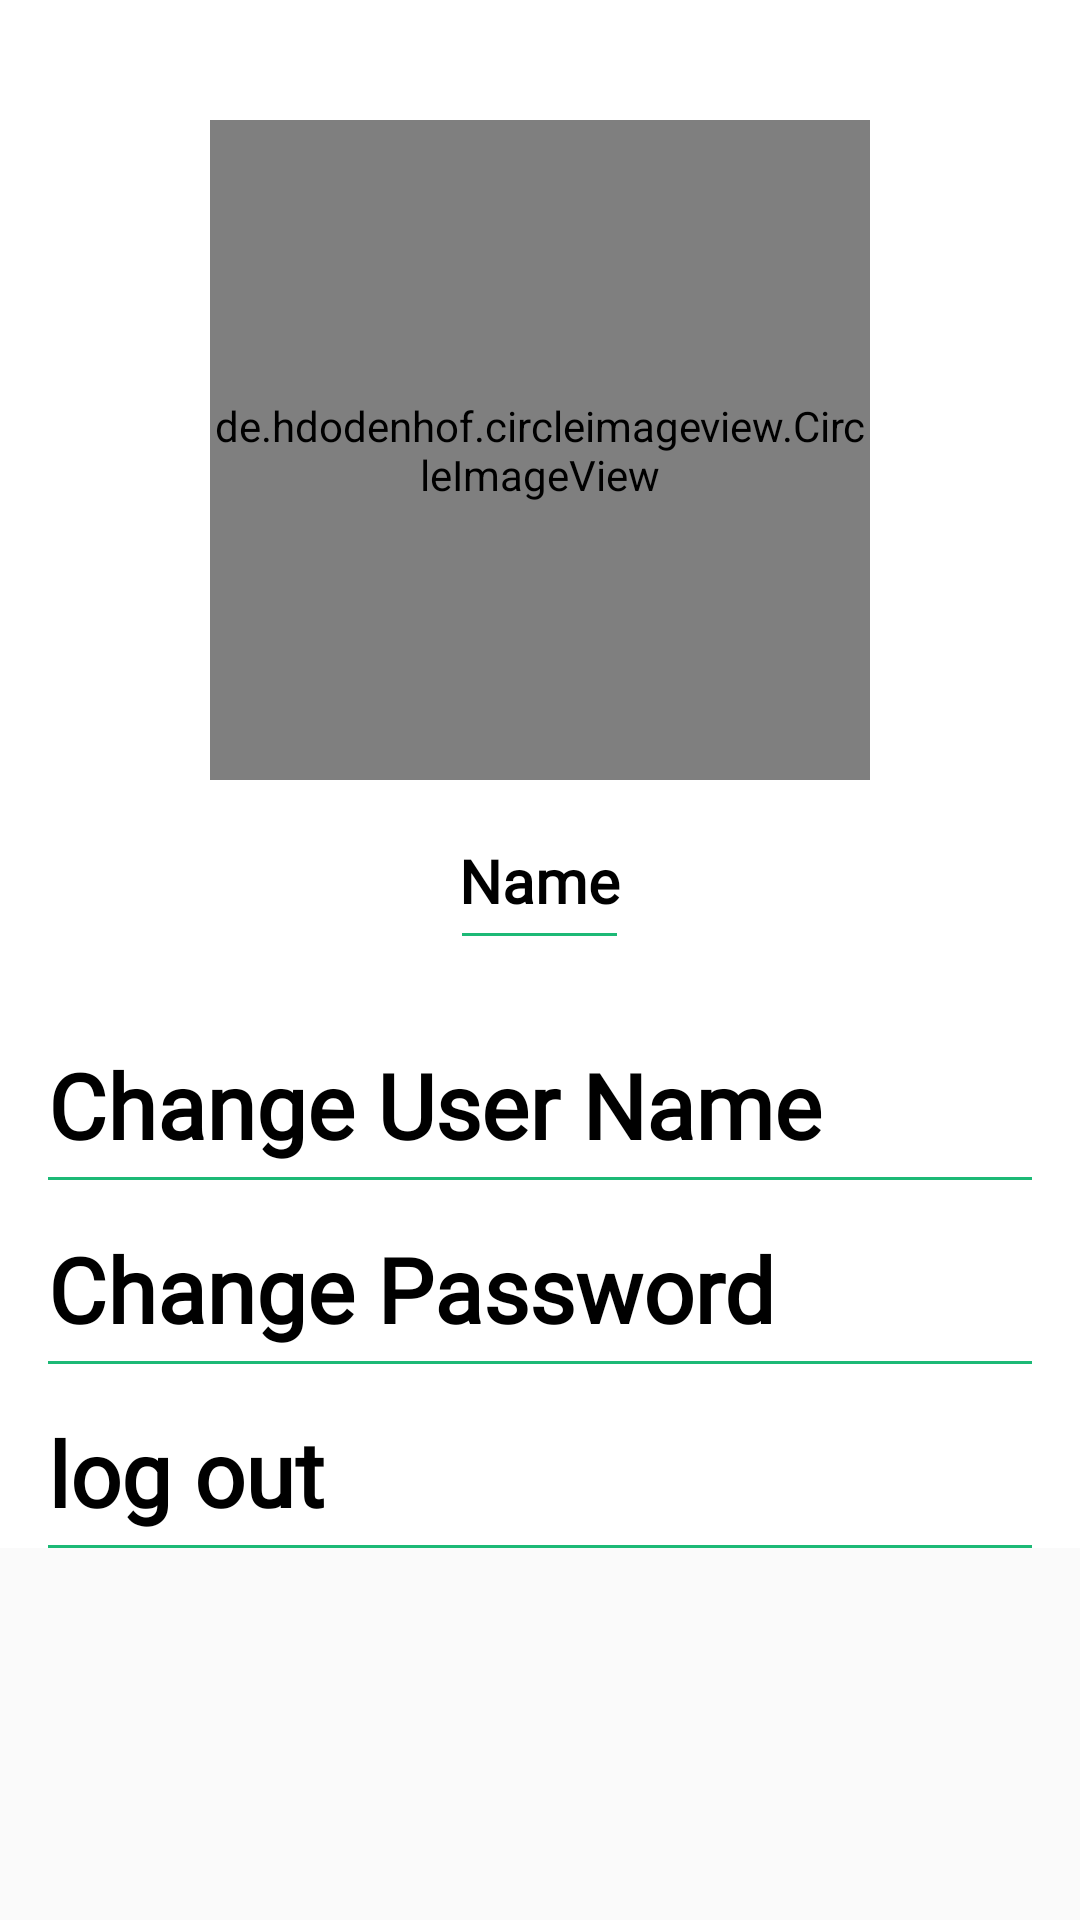

This screen was rendered from an Android layout file. Write that file and the resources it references.
<!-- AndroidManifest.xml: application theme AppTheme -->
<!-- res/layout/fragment_profile.xml -->
<?xml version="1.0" encoding="utf-8"?>
<ScrollView xmlns:android="http://schemas.android.com/apk/res/android"
    xmlns:app="http://schemas.android.com/apk/res-auto"
    android:layout_width="match_parent"
    android:layout_height="match_parent">

    <LinearLayout
        android:layout_width="match_parent"
        android:layout_height="match_parent"
        android:background="@color/white"
        android:orientation="vertical">

        <LinearLayout
            android:layout_width="match_parent"
            android:layout_height="wrap_content"
            android:layout_marginTop="@dimen/d20"
            android:gravity="center"
            android:orientation="vertical"
            android:padding="@dimen/d20">

            <de.hdodenhof.circleimageview.CircleImageView
                android:id="@+id/fragment_profile_image_profile"
                android:layout_width="@dimen/d220"
                android:layout_height="@dimen/d220"
                android:src="@drawable/ic_imgprofile"
                app:civ_border_width="@dimen/d2" />

            <LinearLayout
                android:layout_width="wrap_content"
                android:layout_height="wrap_content"
                android:orientation="vertical">

                <TextView
                    android:id="@+id/fragment_profile_txt_user_name"
                    android:layout_width="wrap_content"
                    android:layout_height="wrap_content"
                    android:layout_marginTop="@dimen/d20"
                    android:fontFamily="@font/novusbold"
                    android:text="@string/username"
                    android:textColor="@color/black"
                    android:textSize="20sp"
                    android:textStyle="bold" />

                <ImageView
                    android:layout_width="match_parent"
                    android:layout_height="1dp"
                    android:layout_marginStart="@dimen/d1"
                    android:layout_marginTop="@dimen/d4"
                    android:layout_marginEnd="@dimen/d1"
                    android:background="@color/green" />
            </LinearLayout>
        </LinearLayout>

        <TextView
            android:id="@+id/fragment_profile_txt_change_user_name"
            android:layout_width="match_parent"
            android:layout_height="wrap_content"
            android:paddingStart="@dimen/d16"
            android:layout_marginTop="@dimen/d16"
            android:fontFamily="@font/novusbold"
            android:text="@string/changeusername"
            android:textColor="@color/black"
            android:textSize="30sp"
            android:textStyle="bold"

            />

        <ImageView
            android:layout_width="match_parent"
            android:layout_height="1dp"
            android:layout_marginStart="@dimen/d16"
            android:layout_marginTop="@dimen/d4"
            android:layout_marginEnd="@dimen/d16"
            android:background="@color/green" />

        <TextView
            android:id="@+id/fragment_profile_txt_change_password"
            android:layout_width="match_parent"
            android:layout_height="wrap_content"
            android:paddingStart="@dimen/d16"
            android:layout_marginTop="@dimen/d16"
            android:fontFamily="@font/novusbold"
            android:text="@string/changepassword"
            android:textColor="@color/black"
            android:textSize="30sp"
            android:textStyle="bold"

            />

        <ImageView
            android:layout_width="match_parent"
            android:layout_height="1dp"
            android:layout_marginStart="@dimen/d16"
            android:layout_marginTop="@dimen/d4"
            android:layout_marginEnd="@dimen/d16"
            android:background="@color/green" />

        <TextView
            android:id="@+id/fragment_profile_txt_log_out"
            android:layout_width="match_parent"
            android:layout_height="wrap_content"
            android:layout_marginTop="@dimen/d16"
            android:fontFamily="@font/novusbold"
            android:text="@string/Logout"
            android:textColor="@color/black"
            android:textSize="30sp"
            android:textStyle="bold"
            android:paddingStart="@dimen/d16"
            />

        <ImageView
            android:layout_width="match_parent"
            android:layout_height="1dp"
            android:layout_marginStart="@dimen/d16"
            android:layout_marginTop="@dimen/d4"
            android:layout_marginEnd="@dimen/d16"
            android:background="@color/green" />
    </LinearLayout>
</ScrollView>
<!-- resources referenced by this layout -->
<resources>
  <color name="black">#000</color>
  <color name="green">#1cb976</color>
  <color name="white">#FFFF</color>
  <dimen name="d1">1dp</dimen>
  <dimen name="d16">16dp</dimen>
  <dimen name="d2">2dp</dimen>
  <dimen name="d20">20dp</dimen>
  <dimen name="d220">220dp</dimen>
  <dimen name="d4">4dp</dimen>
  <string name="Logout">log out</string>
  <string name="changepassword">Change Password</string>
  <string name="changeusername">Change User Name</string>
  <string name="username">Name</string>
  <style name="AppTheme" parent="Theme.AppCompat.Light.DarkActionBar">
          
          <item name="colorPrimary">@color/colorPrimary</item>
          <item name="colorPrimaryDark">@color/colorPrimaryDark</item>
          <item name="colorAccent">@color/colorAccent</item>
      </style>
  <color name="colorPrimary">#6200EE</color>
  <color name="colorPrimaryDark">#3700B3</color>
  <color name="colorAccent">#03DAC5</color>
</resources>
